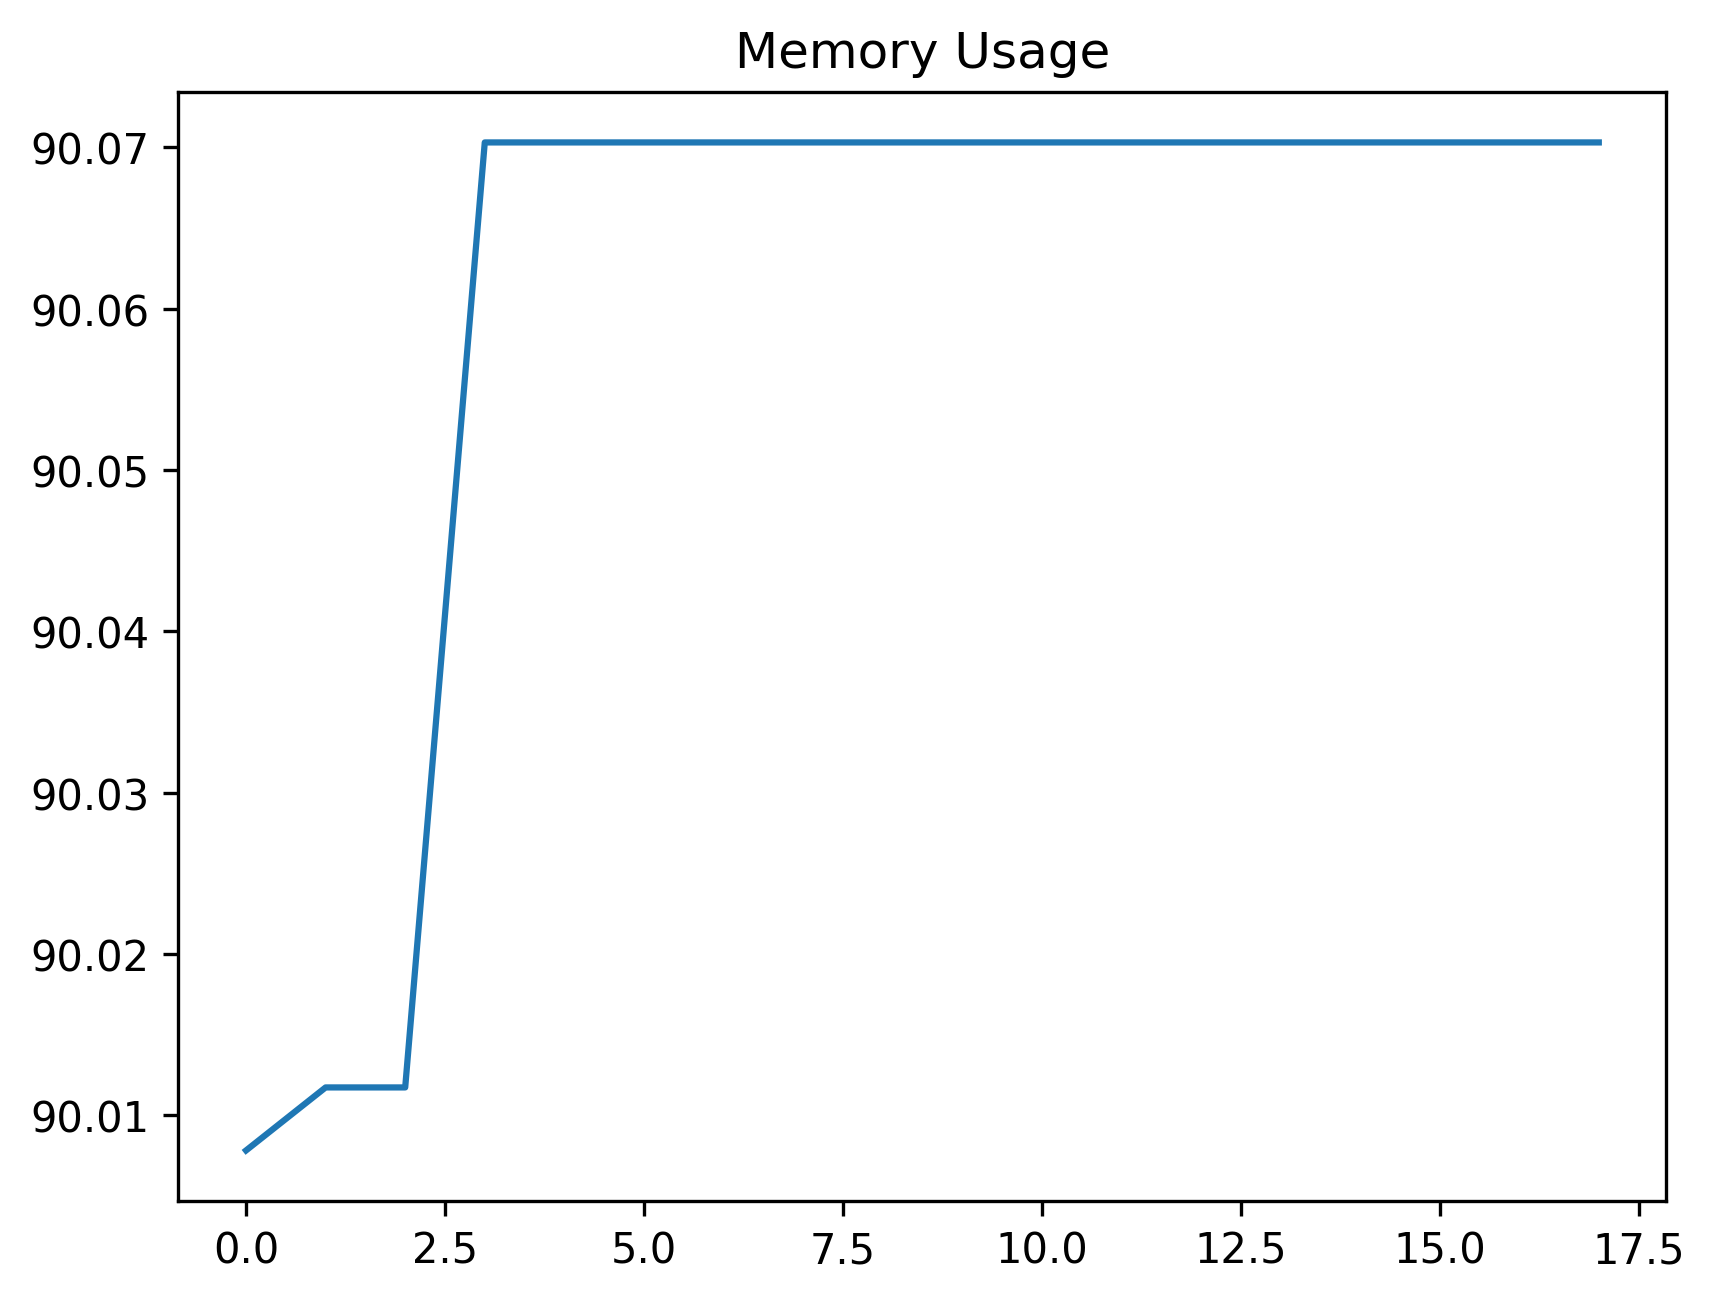

The table this chart was drawn from, first rows:
date_time, name, memory
2024-01-29 15:23:37.490633, start, 90.01
2024-01-29 15:23:39.239270, wait_for_dashboard_grid_to_be_ready, 90.01
2024-01-29 15:23:39.251743, set_uuid_variables, 90.01
2024-01-29 15:23:52.867765, create_work_order_process, 90.07
2024-01-29 15:23:52.917770, wait_for_work_order_to_be_created, 90.07
2024-01-29 15:23:58.037939, filter_work_order_record, 90.07
2024-01-29 15:23:58.382716, dblClick_first_wo_record, 90.07
2024-01-29 15:23:59.355459, wait_for_asset_code_element, 90.07
2024-01-29 15:23:59.611854, click_tree_lookup, 90.07
2024-01-29 15:24:00.677719, wait_for_asset_tree, 90.07
2024-01-29 15:24:00.742386, wait_for_first_asset, 90.07
2024-01-29 15:24:00.834379, click_asset_expand_arrow, 90.07
2024-01-29 15:24:00.870416, wait_for_asset, 90.07
2024-01-29 15:24:01.086467, select_sub_asset, 90.07
2024-01-29 15:24:01.140997, save_AssetA_assetCode_to_variable, 90.07
2024-01-29 15:24:01.223039, click_accept, 90.07
2024-01-29 15:24:01.312768, wait_for_asset_code_input, 90.07
2024-01-29 15:24:01.399742, save_updated_work_order, 90.07
